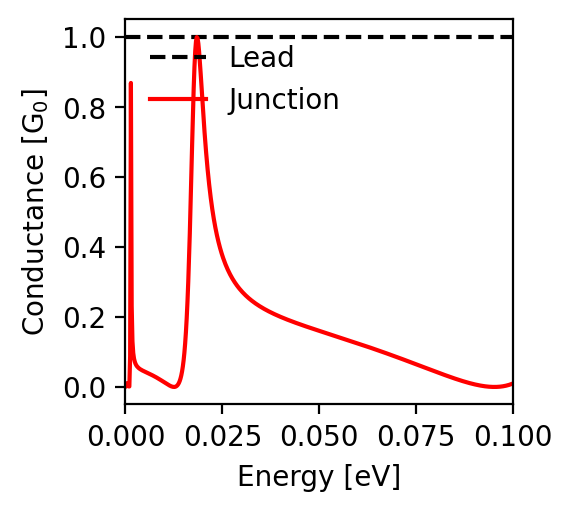

Data behind this chart, as committed beside it:
energy; conductance
-0.1; 0.01
-0.0998; 0.009
-0.0996; 0.008
-0.0994; 0.007
-0.0992; 0.007
-0.099; 0.006
-0.0988; 0.005
-0.0986; 0.005
-0.0984; 0.004
-0.0982; 0.004
-0.098; 0.003
-0.0978; 0.003
-0.0976; 0.002
-0.0974; 0.002
-0.0972; 0.002
-0.097; 0.001
-0.0968; 0.001
-0.0966; 0.001
-0.0964; 0.001
-0.0962; 0.0
-0.096; 0.0
-0.0958; 0.0
-0.0956; 0.0
-0.0954; 0.0
-0.0952; 0.0
-0.095; 0.0
-0.0948; 0.0
-0.0946; 0.0
-0.0944; 0.0
-0.0942; 0.0
-0.094; 0.0
-0.0938; 0.001
-0.0936; 0.001
-0.0934; 0.001
-0.0932; 0.001
-0.093; 0.002
-0.0928; 0.002
-0.0926; 0.002
-0.0924; 0.002
-0.0922; 0.003
-0.092; 0.003
-0.0918; 0.004
-0.0916; 0.004
-0.0914; 0.004
-0.0912; 0.005
-0.091; 0.005
-0.0908; 0.006
-0.0906; 0.006
-0.0904; 0.007
-0.0902; 0.007
-0.09; 0.008
-0.0898; 0.008
-0.0896; 0.009
-0.0894; 0.009
-0.0892; 0.01
-0.089; 0.01
-0.0888; 0.011
-0.0886; 0.012
-0.0884; 0.012
-0.0882; 0.013
... 941 more rows
